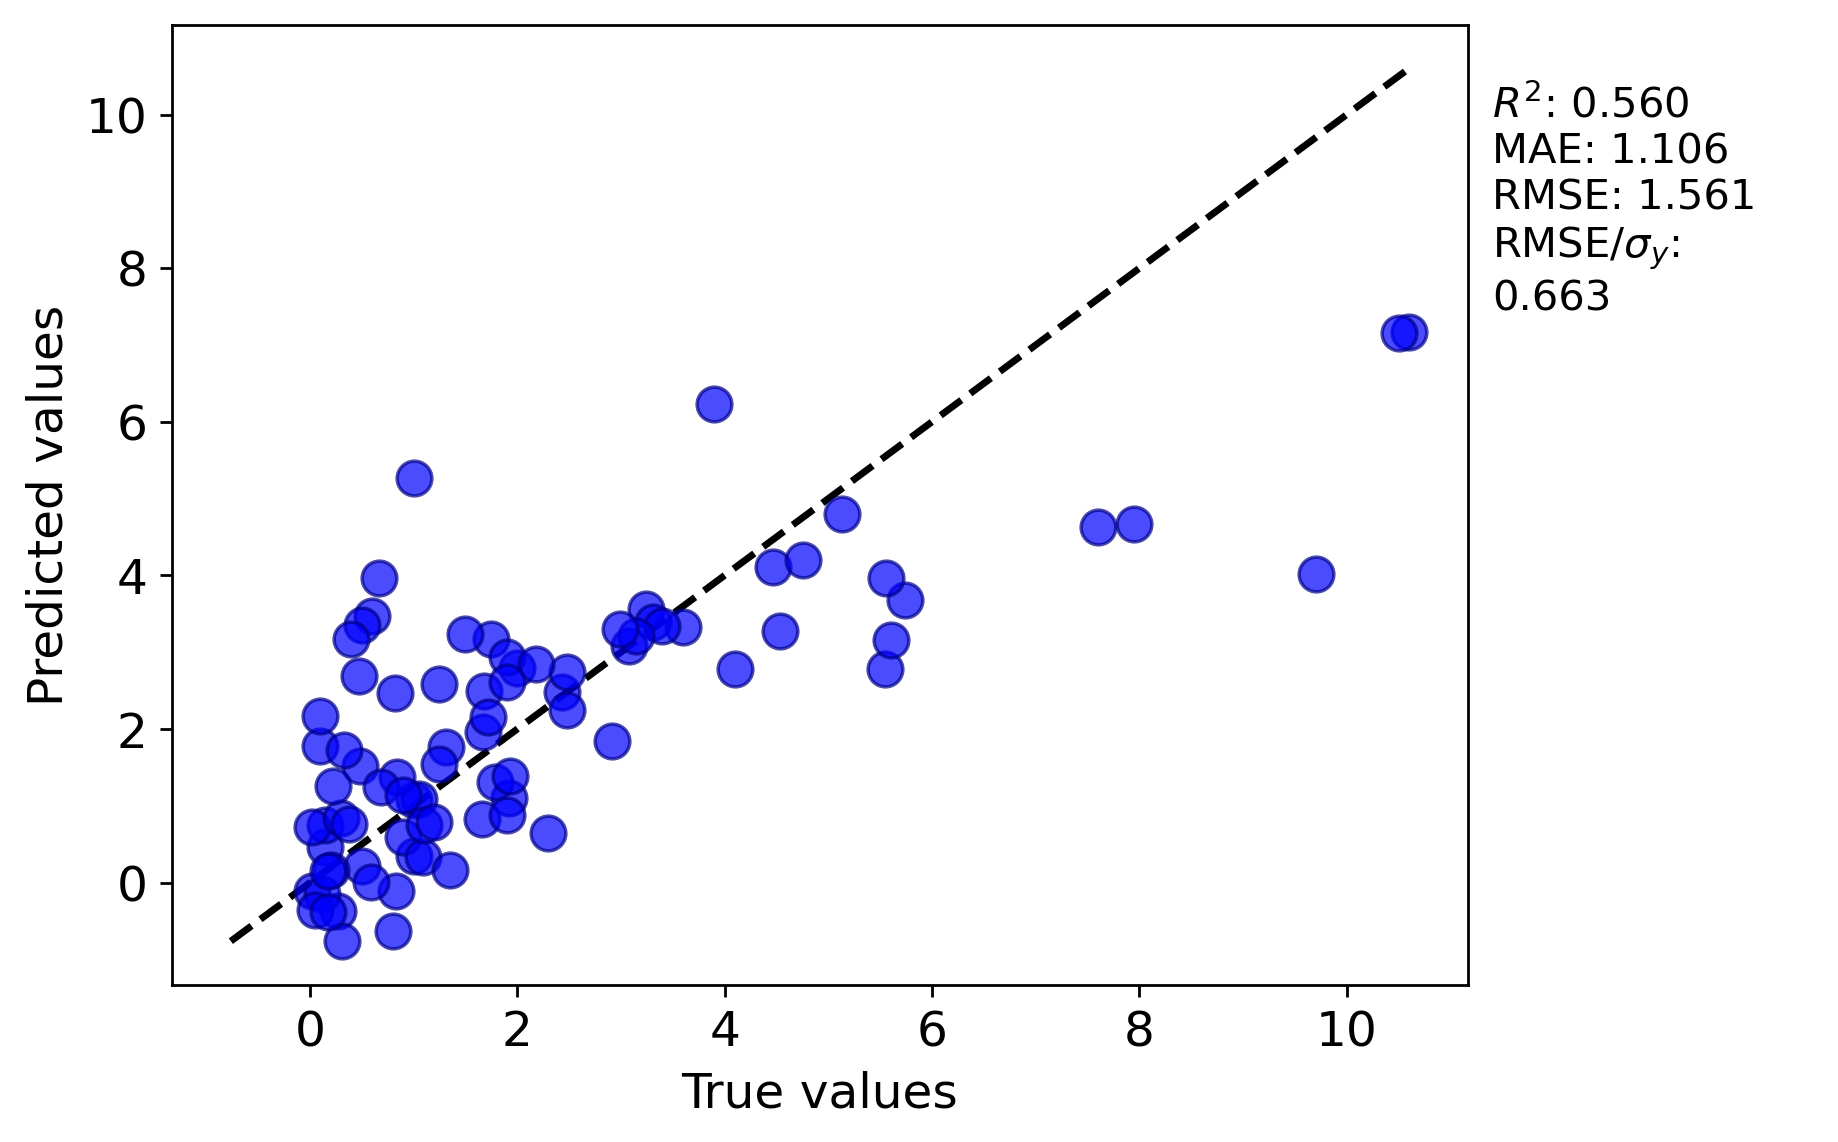

Values plotted in this chart, from the file beside it:
y true, y pred
5.74, 3.679
1.919, 1.105
9.7, 4.019
4.1, 2.779
2.43, 2.487
2.48, 2.741
2.0, 2.793
5.13, 4.797
3.6, 3.328
0.67, 3.968
0.145, 0.4707
1.0, 1.071
4.47, 4.11
1.75, 3.173
1.785, 1.31
0.15, 0.746
0.47, 2.685
1.68, 2.492
0.025, 0.7297
0.02, -0.1025
0.6, 3.468
1.0, 0.3487
3.08, 3.082
2.91, 1.842
1.25, 2.593
0.9, 0.5914
3.24, 3.558
1.05, 1.088
1.5, 3.239
5.56, 3.968
1.315, 1.763
0.84, 1.375
5.55, 2.787
1.665, 0.8291
2.48, 2.25
7.6, 4.628
10.6, 7.175
0.8, -0.6308
7.95, 4.667
0.1, 1.776
0.82, 2.473
0.48, 1.522
0.83, -0.1095
10.5, 7.153
0.3, 0.8407
0.38, 0.76
0.5, 0.218
0.27, -0.373
0.31, -0.7614
1.67, 1.965
0.2, 0.1709
1.0, 5.267
0.12, -0.1432
1.9, 0.8865
3.31, 3.396
1.9, 2.94
1.72, 2.152
0.59, 0.01311
1.09, 0.3317
0.22, 1.263
... 24 more rows
